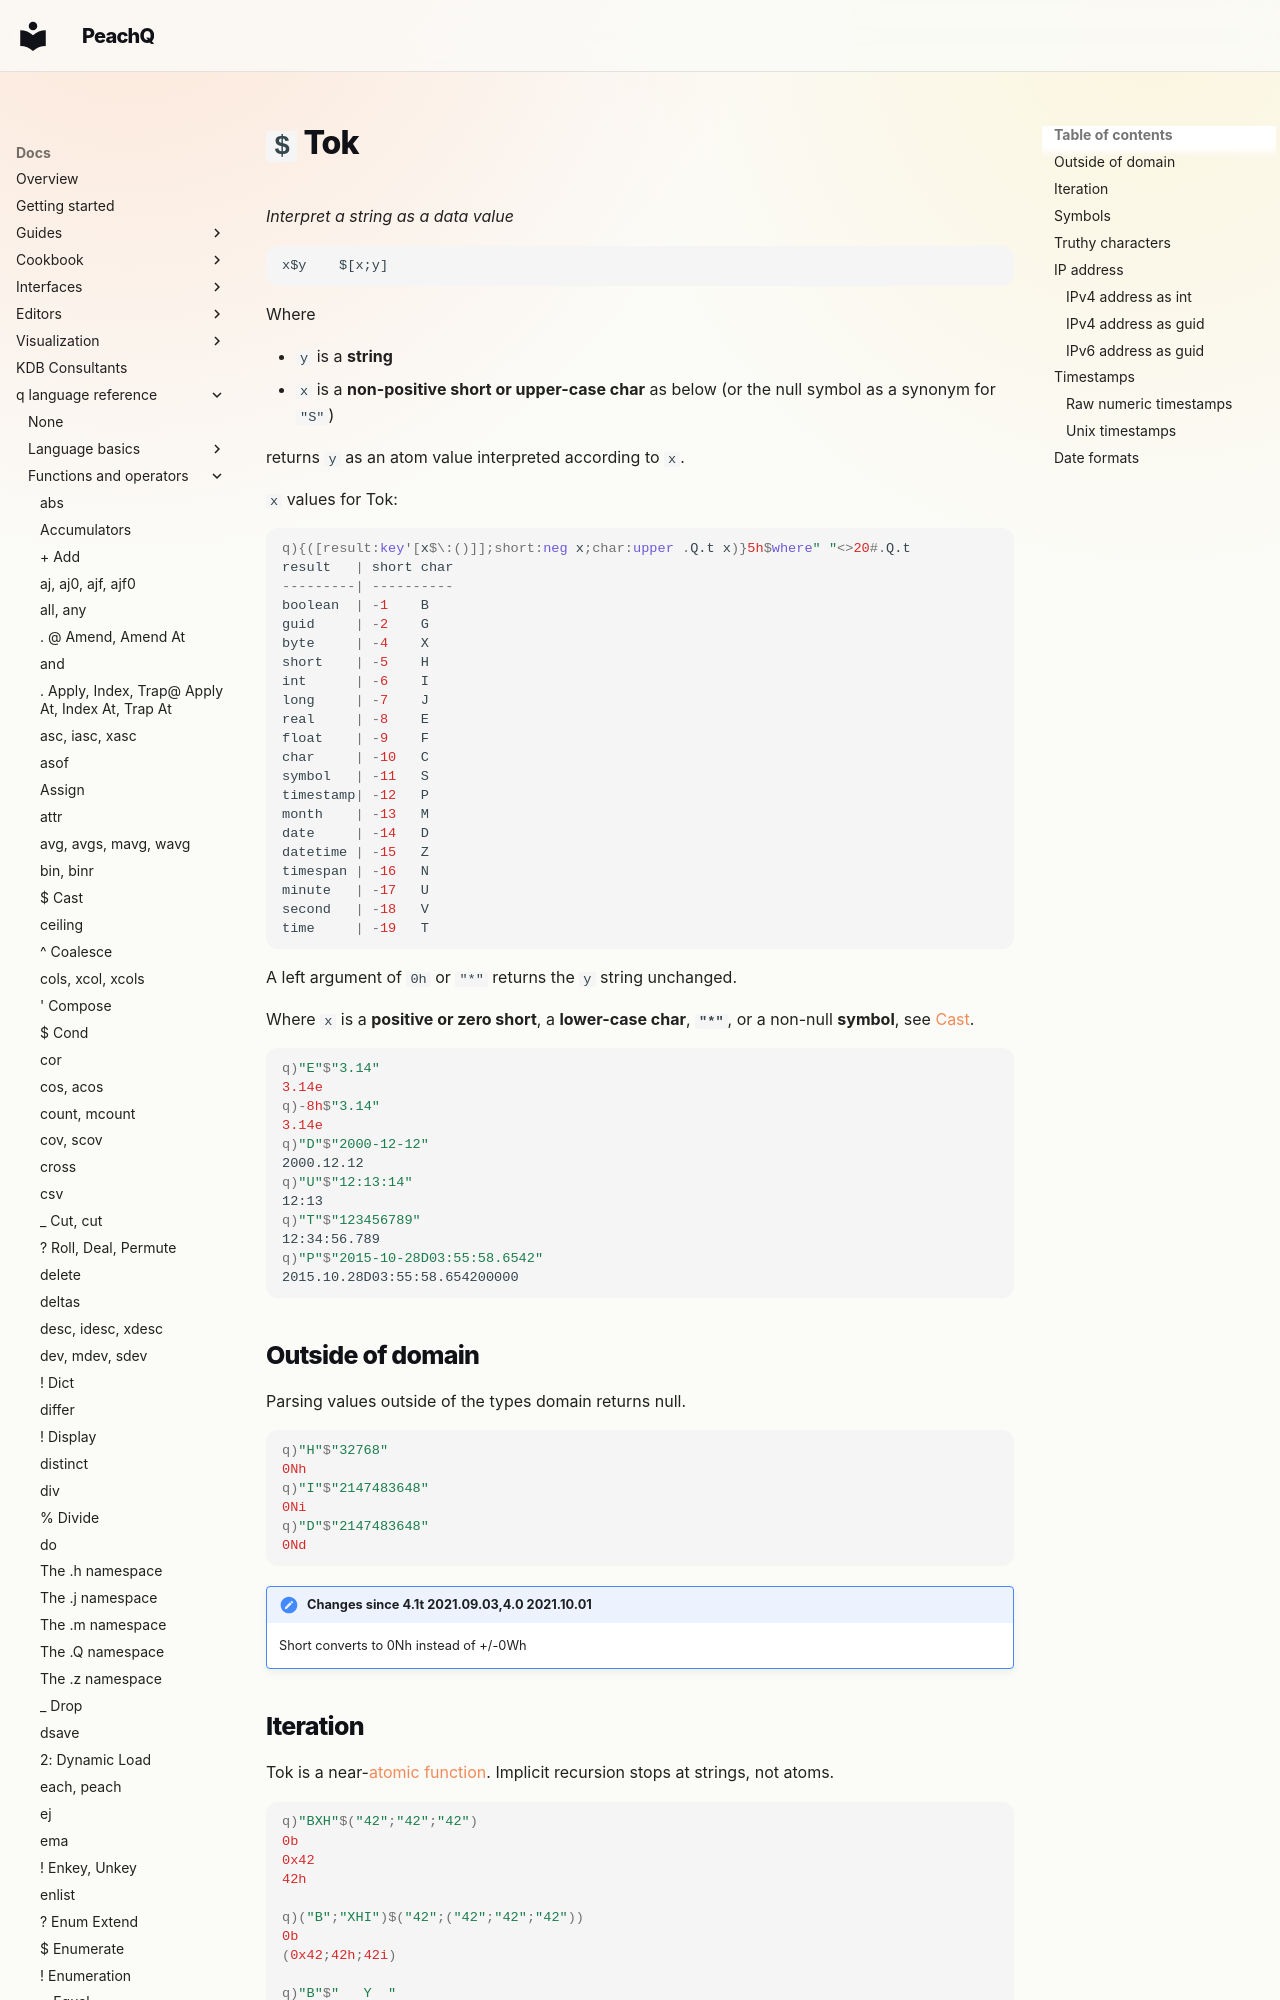

repository: peachq-org/peachq-website · page: docs/ref/tok/index.html · generator: mkdocs

---
title: Tok interprets string data to another datatype | Reference | kdb+ and q documentation
description: Tok is a q operator that interprets string data to another datatype.
author: KX Systems, Inc., a subsidiary of KX Software Limited
---
# `$` Tok


_Interpret a string as a data value_


```syntax
x$y    $[x;y]
```

Where

-   `y` is a **string**
-   `x` is a **non-positive short or upper-case char** as below (or the null symbol as a synonym for `"S"`)

returns `y` as an atom value interpreted according to `x`.

`x` values for Tok:

```q
q){([result:key'[x$\:()]];short:neg x;char:upper .Q.t x)}5h$where" "<>20#.Q.t
result   | short char
---------| ----------
boolean  | -1    B
guid     | -2    G
byte     | -4    X
short    | -5    H
int      | -6    I
long     | -7    J
real     | -8    E
float    | -9    F
char     | -10   C
symbol   | -11   S
timestamp| -12   P
month    | -13   M
date     | -14   D
datetime | -15   Z
timespan | -16   N
minute   | -17   U
second   | -18   V
time     | -19   T
```

A left argument of `0h` or `"*"` returns the `y` string unchanged.

Where `x` is a **positive or zero short**, a **lower-case char**, **`"*"`**, or a non-null **symbol**, see [Cast](cast.md).


```q
q)"E"$"3.14"
3.14e
q)-8h$"3.14"
3.14e
q)"D"$"2000-12-12"
2000.12.12
q)"U"$"12:13:14"
12:13
q)"T"$"123456789"
12:34:56.789
q)"P"$"2015-10-28D03:55:58.6542"
2015.10.28D03:55:58.654200000
```

## Outside of domain

Parsing values outside of the types domain returns null.

```q
q)"H"$"32768"
0Nh
q)"I"$"2147483648"
0Ni
q)"D"$"2147483648"
0Nd
```

!!! note "Changes since 4.1t 2021.09.03,4.0 2021.10.01"

    Short converts to 0Nh instead of +/-0Wh
